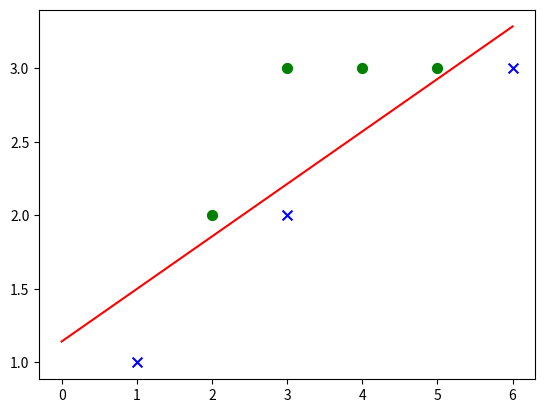

Generate this figure with matplotlib:
import numpy as np
import matplotlib.pyplot as plt

def train(X, Y, lr = 1):###更新方式为SGD
    X_size = X.shape[0]
    w = np.zeros([X.shape[1], 1])
    b = 0
    iter_count = 0 #迭代次数
    print('迭代次数\t误分类点\t\tw\t\tb')
    while True:
        tcount = 0 #分类正确的点
        for i in range(X_size):
            if Y[i] * (b + np.dot(X[i], w)) <= 0:
                w = w + lr * Y[i] * X[i].reshape(w.shape)
                b = b + lr * Y[i]
                iter_count += 1
                print(iter_count, '\t\t', 'x' + str(i), '\t\t', w.T, '\t\t', b)
                break #本次迭代结束,跳出for循环
            tcount += 1 #分类正确则加一
        if tcount == X_size:
            break
    return w, b

def plot_points(X, y, w, b):
    # 绘制图像
    plt.figure()
    x1 = np.linspace(0, 6, 100)
    x2 = (-b - w[0]*x1)/w[1]
    plt.plot(x1, x2,color='r',)

    for i in range(len(X)):
        if (y[i] == 1):
            plt.scatter(X[i][0],X[i][1],marker='o',color='g',s = 50)
        else:
            plt.scatter(X[i][0],X[i][1],marker='x',color='b',s = 50)
    plt.show()
 
if __name__ == '__main__':
    X = [[3,3],[4,3],[1,1],[3,2],[2,2],[6,3],[5,3]]
    X = np.array(X)
    y = [1,1,-1,-1,1,-1,1]
    y = np.array(y).reshape([X.shape[0], 1])
    lr = 1 #学习率
    w, b = train(X,y,lr)
    plot_points(X, y, w, b)
